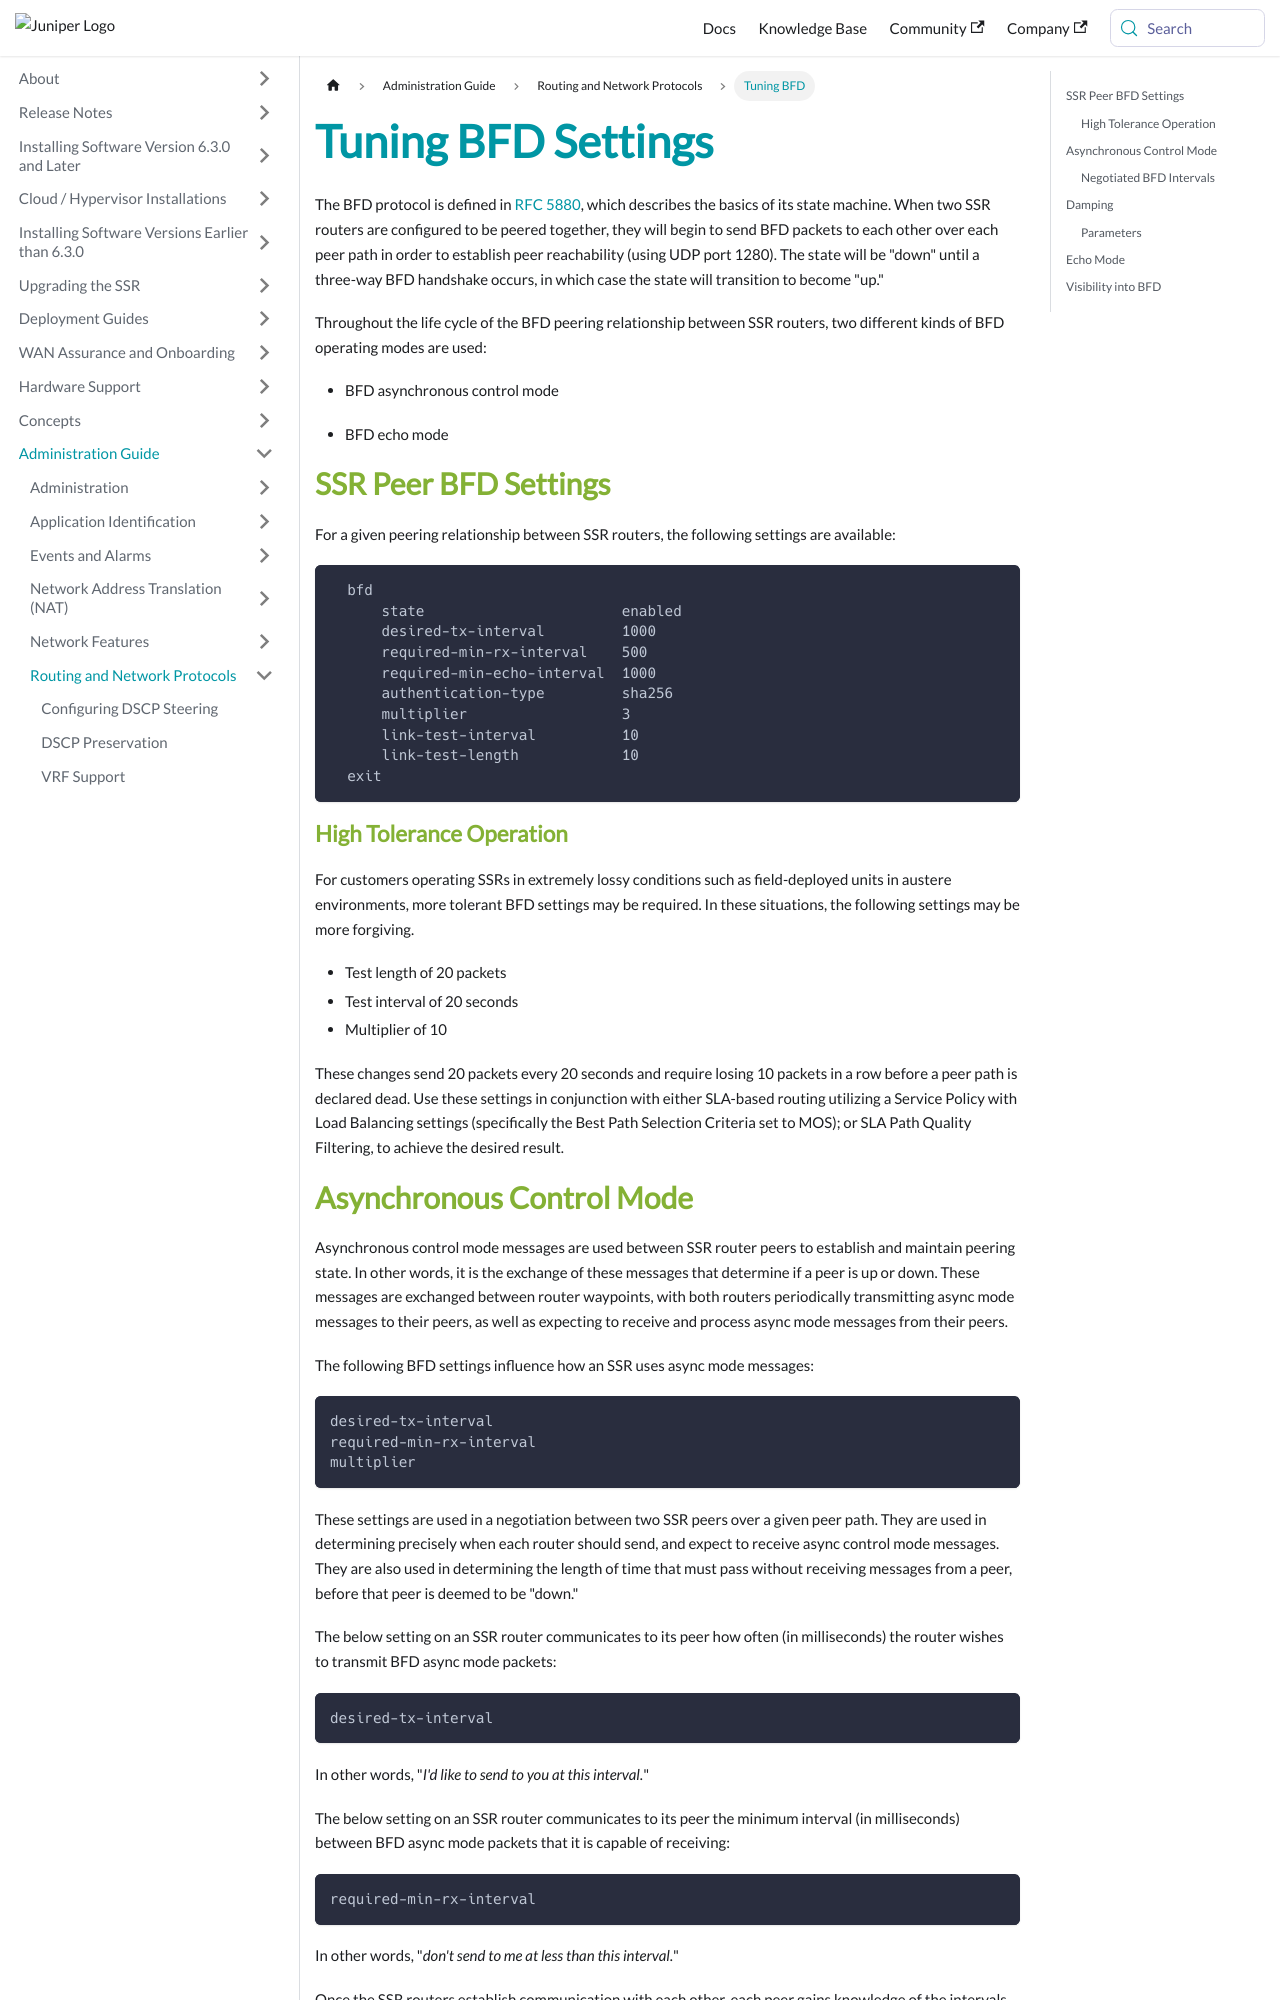

repository: 128technology/docs · page: docs/howto_tune_bfd/index.html · generator: docusaurus

---
title: Tuning BFD Settings
sidebar_label: Tuning BFD
---

The BFD protocol is defined in [RFC 5880](https://tools.ietf.org/html/rfc5880), which describes the basics of its state machine. When two SSR routers are configured to be peered together, they will begin to send BFD packets to each other over each peer path in order to establish peer reachability (using UDP port 1280). The state will be "down" until a three-way BFD handshake occurs, in which case the state will transition to become "up."

Throughout the life cycle of the BFD peering relationship between SSR routers, two different kinds of BFD operating modes are used:

- BFD asynchronous control mode

- BFD echo mode

## SSR Peer BFD Settings

For a given peering relationship between SSR routers, the following settings are available:
```
  bfd
      state                       enabled
      desired-tx-interval         1000
      required-min-rx-interval    500
      required-min-echo-interval  1000
      authentication-type         sha256
      multiplier                  3
      link-test-interval          10
      link-test-length            10
  exit
```

### High Tolerance Operation

For customers operating SSRs in extremely lossy conditions such as field-deployed units in austere environments, more tolerant BFD settings may be required. In these situations, the following settings may be more forgiving.

- Test length of 20 packets
- Test interval of 20 seconds
- Multiplier of 10 

These changes send 20 packets every 20 seconds and require losing 10 packets in a row before a peer path is declared dead. Use these settings in conjunction with either SLA-based routing utilizing a Service Policy with Load Balancing settings (specifically the Best Path Selection Criteria set to MOS); or SLA Path Quality Filtering, to achieve the desired result.
